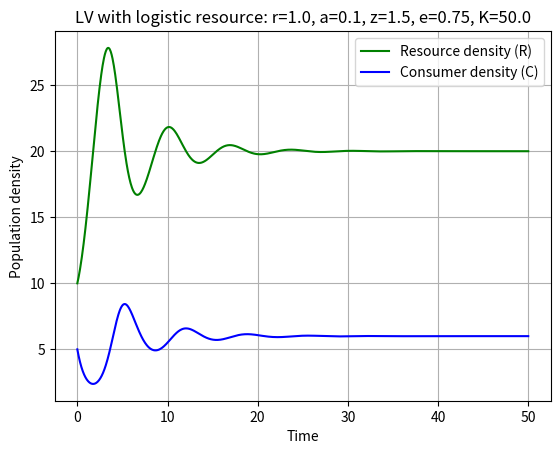

Recreate this plot in Python. (Note: this script raises an exception after producing the figure.)
#!/usr/bin/env python3

"""
Auther: Ximan Ding (x.ding25@imperial.ac.uk)
Script: LV2.py
Des: Lotka–Volterra model with density-dependent resource (logistic growth).
      Takes parameters from the command line and saves plots as PDF files.
Usage: python3 LV2.py r a z e K
       (all parameters are floats; if omitted, default values are used)
Date: Nov, 2025
"""

# Docstrings are considered part of the running code (normal comments are
# stripped). Hence, you can access your docstrings at run time.

__author__ = "Ximan Ding (x.ding25@imperial.ac.uk)"
__version__ = "0.0.1"

import sys
import numpy as np
import scipy.integrate as integrate
import matplotlib.pylab as p


# -----------------------------
# Global default parameter values
# -----------------------------
# r : intrinsic growth rate of the resource
# a : attack/search rate of consumer on resource
# z : mortality rate of the consumer
# e : efficiency of converting resource into consumer biomass
# K : carrying capacity of the resource (logistic term)
r = 1.0
a = 0.1
z = 1.5
e = 0.75
K = 50.0  # default carrying capacity


def dCR_dt(pops, t=0):
    """
    Returns the derivatives dR/dt and dC/dt for the modified Lotka–Volterra model.
    """
    R = pops[0]
    C = pops[1]

    dRdt = r * R * (1.0 - R / K) - a * C * R
    dCdt = -z * C + e * a * C * R

    return np.array([dRdt, dCdt])


def parse_parameters(argv):
    """
    Parse command line arguments for the LV model parameters.
    """
    global r, a, z, e, K

    if len(argv) == 6:
        try:
            r = float(argv[1])
            a = float(argv[2])
            z = float(argv[3])
            e = float(argv[4])
            K = float(argv[5])
            print(f"Using command line parameters: r={r}, a={a}, z={z}, e={e}, K={K}")
        except ValueError:
            # If conversion fails, fall back to defaults
            print("Could not convert arguments to floats. Using default parameters:")
            print(f"r={r}, a={a}, z={z}, e={e}, K={K}")
    else:
        # Inform user of usage and defaults
        print("Usage: python3 LV2.py r a z e K")
        print("No or incorrect number of parameters supplied; using default values:")
        print(f"r={r}, a={a}, z={z}, e={e}, K={K}")


def run_simulation():
    """
    Run the LV model simulation and return time vector and populations.
    """
    # Time vector: integrate from t=0 to t=50 with 1000 steps
    t = np.linspace(0, 50, 1000)

    # Initial conditions for resource and consumer
    R0 = 10.0
    C0 = 5.0
    RC0 = np.array([R0, C0])

    # Numerically integrate the system
    pops, infodict = integrate.odeint(
        dCR_dt, RC0, t, full_output=True
    )

    # Check integration status (optional debug output)
    if "message" in infodict:
        print("ODE solver message:", infodict["message"])

    return t, pops


def save_time_series_plot(t, pops, outpath="../results/LV2_time_series.pdf"):
    """
    Save a time series plot of resource and consumer densities.
    """
    f1 = p.figure()

    # Plot resource and consumer over time
    p.plot(t, pops[:, 0], "g-", label="Resource density (R)")
    p.plot(t, pops[:, 1], "b-", label="Consumer density (C)")
    p.grid(True)
    p.xlabel("Time")
    p.ylabel("Population density")

    # Add parameter values to the title for clarity
    p.title(
        f"LV with logistic resource: r={r}, a={a}, z={z}, e={e}, K={K}"
    )

    p.legend(loc="best")

    # Save figure without displaying it on screen
    f1.savefig(outpath)
    p.close(f1)


def save_phase_plot(pops, outpath="../results/LV2_phase_plot.pdf"):
    """
    Save the phase-plane plot (R vs C).
    """
    f2 = p.figure()

    # Phase plot: consumer vs resource
    p.plot(pops[:, 0], pops[:, 1], "r-")
    p.grid(True)
    p.xlabel("Resource density (R)")
    p.ylabel("Consumer density (C)")
    p.title(
        f"Phase plot (R vs C) for LV with logistic resource\n"
        f"r={r}, a={a}, z={z}, e={e}, K={K}"
    )

    f2.savefig(outpath)
    p.close(f2)


def main(argv):
    """
    Main entry point of the script.
    """
    # Step 1: Get parameters from command line (if provided)
    parse_parameters(argv)

    # Step 2: Run the simulation
    t, pops = run_simulation()

    # Step 3: Save plots
    save_time_series_plot(t, pops)
    save_phase_plot(pops)

    # Step 4: Print final population values (last time point)
    R_final = pops[-1, 0]
    C_final = pops[-1, 1]
    print(
        f"Final populations at t={t[-1]:.2f}: "
        f"R_final={R_final:.4f}, C_final={C_final:.4f}"
    )

    return 0


if __name__ == "__main__":
    status = main(sys.argv)
    sys.exit(status)
